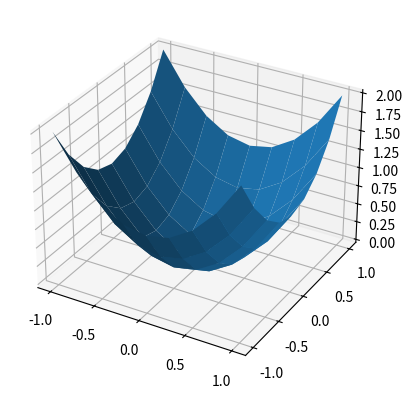

Reproduce this figure in Python.
# -*- coding: utf-8 -*-
"""
[redacted]
"""

import numpy as np
import matplotlib.pyplot as plt

x = np.linspace(-1, +1, 9)
y = np.linspace(-1, +1, 9)

X, Y = np.meshgrid(x, y)
Z = X**2 + Y**2

fig = plt.figure()
ax = fig.add_subplot(projection='3d')

ax.plot_surface(X, Y, Z)
plt.show()
